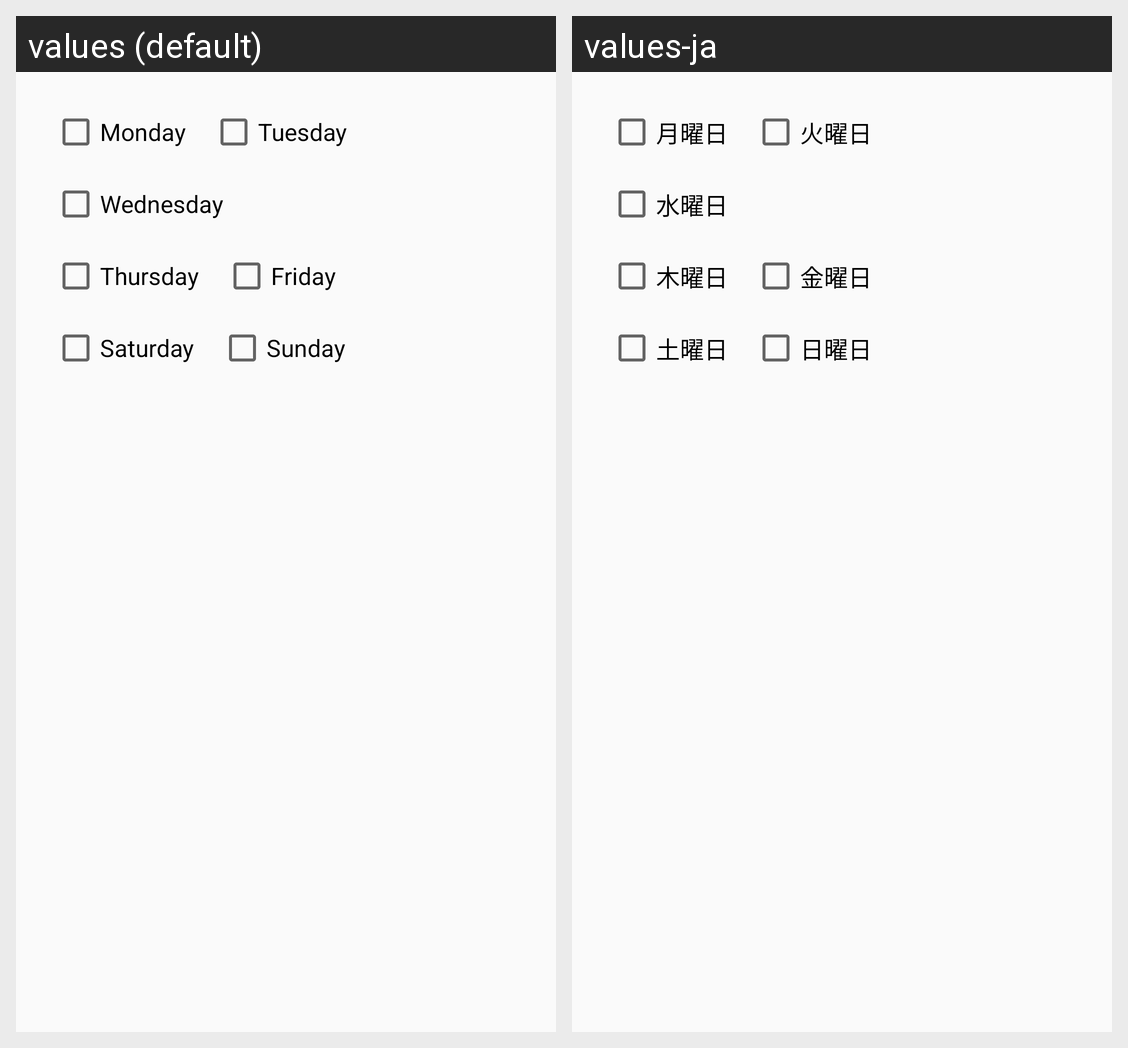

The Android screen above is rendered under two locales of the same app. Produce the string resources it draws, with the default and per-locale values.
Android screen res/layout/dialog_fragment_days_picker.xml rendered under 2 locales, left to right: values (default), values-ja. Device: Nexus 5 (rendered at 1080×1920; each locale shown at half size, 540×960, under a caption strip naming it); theme AppTheme.
Strings drawn on this screen, with the default value and each locale's value (text and hints the layout hard-codes, and strings that could not be matched under every locale, appear in the picture but are not listed):

days_monday
  values: Monday
  values-ja: 月曜日

days_tuesday
  values: Tuesday
  values-ja: 火曜日

days_wednesday
  values: Wednesday
  values-ja: 水曜日

days_thursday
  values: Thursday
  values-ja: 木曜日

days_friday
  values: Friday
  values-ja: 金曜日

days_saturday
  values: Saturday
  values-ja: 土曜日

days_sunday
  values: Sunday
  values-ja: 日曜日
